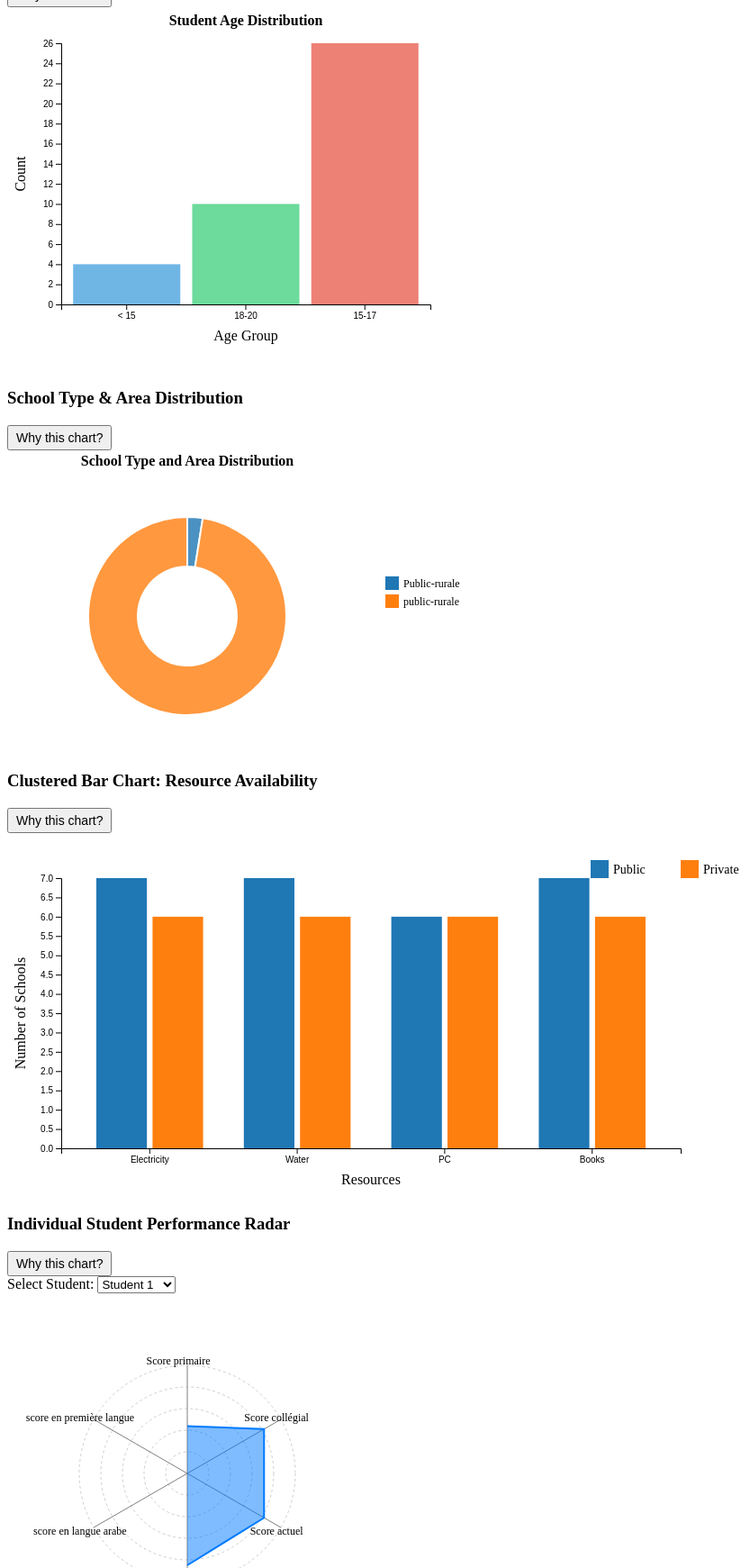
D3 v7 page, settled after 480 driven frames (8 s of simulated time); the page loaded 2 data file(s).


// ── js/ageChart.js
// Age Distribution Chart
function createAgeDistribution(data) {
  // Clear previous chart
  d3.select("#ageDistribution").html("");

  // Set up chart dimensions
  const margin = { top: 40, right: 30, bottom: 70, left: 60 };
  const width = 500 - margin.left - margin.right;
  const height = 400 - margin.top - margin.bottom;

  // Parse dates and create age groups
  const parseDate = d3.timeParse("%d/%m/%Y");
  const currentYear = new Date().getFullYear();

  data.forEach((d) => {
    const birthDate = parseDate(d.Age);
    d.age = currentYear - birthDate.getFullYear();
  });

  // Create age groups
  const ageGroups = d3.group(data, (d) => {
    if (d.age < 15) return "< 15";
    if (d.age < 18) return "15-17";
    if (d.age < 21) return "18-20";
    return "21+";
  });

  // Prepare data for chart
  const groupedData = Array.from(ageGroups, ([key, value]) => ({
    ageGroup: key,
    count: value.length,
  }));

  // Create SVG
  const svg = d3
    .select("#ageDistribution")
    .append("svg")
    .attr("width", width + margin.left + margin.right)
    .attr("height", height + margin.top + margin.bottom)
    .append("g")
    .attr("transform", `translate(${margin.left},${margin.top})`);

  // Color scale
  const colorScale = d3
    .scaleOrdinal()
    .domain(groupedData.map((d) => d.ageGroup))
    .range(["#3498db", "#2ecc71", "#e74c3c", "#f39c12"]);

  // X Scale
  const x = d3
    .scaleBand()
    .range([0, width])
    .domain(groupedData.map((d) => d.ageGroup))
    .padding(0.1);

  // Y Scale
  const y = d3
    .scaleLinear()
    .range([height, 0])
    .domain([0, d3.max(groupedData, (d) => d.count)]);

  // X Axis
  svg
    .append("g")
    .attr("transform", `translate(0,${height})`)
    .call(d3.axisBottom(x))
    .selectAll("text")
    .style("text-anchor", "middle");

  // Y Axis
  svg.append("g").call(d3.axisLeft(y));

  // Bars
  svg
    .selectAll(".bar")
    .data(groupedData)
    .enter()
    .append("rect")
    .attr("class", "bar")
    .attr("x", (d) => x(d.ageGroup))
    .attr("width", x.bandwidth())
    .attr("y", (d) => y(d.count))
    .attr("height", (d) => height - y(d.count))
    .attr("fill", (d) => colorScale(d.ageGroup))
    .attr("opacity", 0.7);

  // Title
  svg
    .append("text")
    .attr("x", width / 2)
    .attr("y", -20)
    .attr("text-anchor", "middle")
    .style("font-size", "16px")
    .style("font-weight", "bold")
    .text("Student Age Distribution");

  // X Axis Label
  svg
    .append("text")
    .attr("x", width / 2)
    .attr("y", height + 40)
    .attr("text-anchor", "middle")
    .text("Age Group");

  // Y Axis Label
  svg
    .append("text")
    .attr("x", -height / 2)
    .attr("y", -40)
    .attr("transform", "rotate(-90)")
    .attr("text-anchor", "middle")
    .text("Count");
}

// Load and process data
d3.csv("data/data.csv").then(createAgeDistribution);

// ── js/resourceAvailabilityChart.js
const data = [
  {
    type: "Public",
    zone: "Rurale",
    Electricity: "oui",
    Water: "oui",
    PC: "non",
    Books: "oui",
  },
  {
    type: "Privé",
    zone: "Urbaine",
    Electricity: "oui",
    Water: "oui",
    PC: "oui",
    Books: "oui",
  },
  {
    type: "Public",
    zone: "Urbaine",
    Electricity: "oui",
    Water: "oui",
    PC: "oui",
    Books: "oui",
  },
  {
    type: "Privé",
    zone: "Rurale",
    Electricity: "oui",
    Water: "oui",
    PC: "oui",
    Books: "oui",
  },
  {
    type: "Public",
    zone: "Urbaine",
    Electricity: "oui",
    Water: "oui",
    PC: "oui",
    Books: "oui",
  },
  {
    type: "Privé",
    zone: "Rurale",
    Electricity: "oui",
    Water: "oui",
    PC: "oui",
    Books: "oui",
  },
  {
    type: "Public",
    zone: "Urbaine",
    Electricity: "oui",
    Water: "oui",
    PC: "oui",
    Books: "oui",
  },
  {
    type: "Privé",
    zone: "Rurale",
    Electricity: "oui",
    Water: "oui",
    PC: "oui",
    Books: "oui",
  },
  {
    type: "Public",
    zone: "Urbaine",
    Electricity: "oui",
    Water: "oui",
    PC: "oui",
    Books: "oui",
  },
  {
    type: "Privé",
    zone: "Rurale",
    Electricity: "oui",
    Water: "oui",
    PC: "oui",
    Books: "oui",
  },
  {
    type: "Public",
    zone: "Urbaine",
    Electricity: "oui",
    Water: "oui",
    PC: "oui",
    Books: "oui",
  },
  {
    type: "Privé",
    zone: "Rurale",
    Electricity: "oui",
    Water: "oui",
    PC: "oui",
    Books: "oui",
  },
  {
    type: "Public",
    zone: "Urbaine",
    Electricity: "oui",
    Water: "oui",
    PC: "oui",
    Books: "oui",
  },
];

// Process data to count availability for each resource
const resources = ["Electricity", "Water", "PC", "Books"];
const processedData = resources.map((resource) => {
  return {
    resource,
    Public: data.filter((d) => d.type === "Public" && d[resource] === "oui")
      .length,
    Private: data.filter((d) => d.type === "Privé" && d[resource] === "oui")
      .length,
  };
});

// Chart dimensions
const margin = { top: 50, right: 72, bottom: 50, left: 60 };
const width = 820 - margin.left - margin.right;
const height = 400 - margin.top - margin.bottom;

// Create SVG
const svg = d3
  .select("#resourceAvailability")
  .append("svg")
  .attr("width", width + margin.left + margin.right)
  .attr("height", height + margin.top + margin.bottom)
  .append("g")
  .attr("transform", `translate(${margin.left}, ${margin.top})`);

// Scales
const x0 = d3
  .scaleBand()
  .domain(processedData.map((d) => d.resource))
  .range([0, width])
  .padding(0.2);

const x1 = d3
  .scaleBand()
  .domain(["Public", "Private"])
  .range([0, x0.bandwidth()])
  .padding(0.1);

const y = d3
  .scaleLinear()
  .domain([0, d3.max(processedData, (d) => Math.max(d.Public, d.Private))])
  .nice()
  .range([height, 0]);

const color = d3
  .scaleOrdinal()
  .domain(["Public", "Private"])
  .range(["#1f77b4", "#ff7f0e"]);

// Axes
svg
  .append("g")
  .attr("class", "x-axis")
  .attr("transform", `translate(0, ${height})`)
  .call(d3.axisBottom(x0));

svg.append("g").attr("class", "y-axis").call(d3.axisLeft(y));

// Add bars
svg
  .append("g")
  .selectAll("g")
  .data(processedData)
  .join("g")
  .attr("transform", (d) => `translate(${x0(d.resource)}, 0)`)
  .selectAll("rect")
  .data((d) => ["Public", "Private"].map((key) => ({ key, value: d[key] })))
  .join("rect")
  .attr("class", "bar")
  .attr("x", (d) => x1(d.key))
  .attr("y", (d) => y(d.value))
  .attr("width", x1.bandwidth())
  .attr("height", (d) => height - y(d.value))
  .attr("fill", (d) => color(d.key));

// Add legend
const legend = svg
  .append("g")
  .attr("transform", `translate(${width - 100}, -20)`);

legend
  .selectAll("rect")
  .data(["Public", "Private"])
  .join("rect")
  .attr("x", (d, i) => i * 100)
  .attr("y", 0)
  .attr("width", 20)
  .attr("height", 20)
  .attr("fill", color);

legend
  .selectAll("text")
  .data(["Public", "Private"])
  .join("text")
  .attr("x", (d, i) => i * 100 + 25)
  .attr("y", 15)
  .text((d) => d)
  .style("font-size", "14px");

// X-axis label
svg
  .append("text")
  .attr("x", width / 2)
  .attr("y", height + 40)
  .attr("text-anchor", "middle")
  .text("Resources");

// Y-axis label
svg
  .append("text")
  .attr("x", -height / 2)
  .attr("y", -40)
  .attr("transform", "rotate(-90)")
  .attr("text-anchor", "middle")
  .text("Number of Schools");

// ── js/schoolTypeAreaChart.js
function createSchoolTypeAreaDistribution(data) {
  // Clear previous chart
  d3.select("#schoolTypeAreaDistribution").html("");

  // Set up chart dimensions
  const width = 400;
  const height = 300;
  const margin = 40;
  const titleMargin = 34;

  // Radius
  const radius = Math.min(width, height) / 2 - margin;

  // Group data by School Type and Area
  const groupedData = d3.rollup(
    data,
    (v) => v.length,
    (d) => `${d["Public / Privé"]}-${d.Zone}`
  );

  // Convert grouped data to array
  const chartData = Array.from(groupedData, ([key, count]) => ({
    key,
    count,
  }));

  // Color scale
  const colorScale = d3
    .scaleOrdinal()
    .domain(chartData.map((d) => d.key))
    .range(d3.schemeCategory10);

  // Create SVG
  const svg = d3
    .select("#schoolTypeAreaDistribution")
    .append("svg")
    .attr("width", width + 200) // Extra width for the legend
    .attr("height", height + titleMargin) // Extra height for title margin
    .append("g")
    .attr("transform", `translate(${width / 2}, ${height / 2 + titleMargin})`);

  // Create pie generator
  const pie = d3
    .pie()
    .value((d) => d.count)
    .sort(null);

  const pieData = pie(chartData);

  // Create arc generator
  const arc = d3
    .arc()
    .innerRadius(radius * 0.5) // Inner radius for donut effect
    .outerRadius(radius);

  // Add slices
  svg
    .selectAll("path")
    .data(pieData)
    .enter()
    .append("path")
    .attr("d", arc)
    .attr("fill", (d) => colorScale(d.data.key))
    .attr("stroke", "white")
    .style("stroke-width", "2px")
    .style("opacity", 0.8);

  // Title
  svg
    .append("text")
    .attr("x", 0)
    .attr("y", -height / 2 - titleMargin / 2)
    .attr("text-anchor", "middle")
    .style("font-size", "16px")
    .style("font-weight", "bold")
    .text("School Type and Area Distribution");

  // Add percentage labels inside each slice
  svg
    .selectAll("path")
    .data(pieData)
    .enter()
    .append("text")
    .attr("transform", (d) => {
      const centroid = arc.centroid(d);
      return `translate(${centroid[0]}, ${centroid[1]})`;
    })
    .attr("text-anchor", "middle")
    .attr("dy", ".35em") // Adjust vertical position
    .style("font-size", "12px")
    .style("font-weight", "bold")
    .text((d) => {
      const percentage = (
        (d.data.count / d3.sum(chartData, (d) => d.count)) *
        100
      ).toFixed(1);
      return `${percentage}%`; // Display percentage
    });

  // Add legend
  const legend = d3
    .select("#schoolTypeAreaDistribution")
    .select("svg")
    .append("g")
    .attr(
      "transform",
      `translate(${width + 20}, ${height / 2 - (chartData.length * 10) / 2})`
    ); // Place legend to the right

  legend
    .selectAll(".legend-item")
    .data(chartData)
    .enter()
    .append("g")
    .attr("class", "legend-item")
    .attr("transform", (d, i) => `translate(0, ${i * 20})`); // Space each legend item vertically

  // Add colored squares to the legend
  legend
    .selectAll(".legend-item")
    .append("rect")
    .attr("width", 15)
    .attr("height", 15)
    .attr("fill", (d) => colorScale(d.key));

  // Add labels to the legend
  legend
    .selectAll(".legend-item")
    .append("text")
    .attr("x", 20)
    .attr("y", 12)
    .style("font-size", "12px")
    .text((d) => d.key);
}

// Load and process data
d3.csv("data/data.csv").then(createSchoolTypeAreaDistribution);

// ── js/studentPerformanceChart.js
// studentPerformanceChart.js

// Import D3.js
(async function () {
  const margin = { top: 50, right: 80, bottom: 50, left: 80 };
  const width = 400 - margin.left - margin.right;
  const height = 400 - margin.top - margin.bottom;
  const radius = Math.min(width, height) / 2;

  // Load the CSV data
  const data = await d3.csv("data/studentPerformance.csv");

  // Prepare the SVG container
  const svg = d3
    .select("#spider-chart")
    .append("svg")
    .attr("width", width + margin.left + margin.right)
    .attr("height", height + margin.top + margin.bottom)
    .append("g")
    .attr(
      "transform",
      `translate(${width / 2 + margin.left}, ${height / 2 + margin.top})`
    );

  // Performance categories
  const categories = [
    "Score primaire",
    "Score collégial",
    "Score actuel",
    "score en mathématiques",
    "score en langue arabe",
    "score en première langue",
  ];

  // Scale for radius
  const maxValue = 20; // Maximum score (you can adjust as per your data)
  const rScale = d3.scaleLinear().range([0, radius]).domain([0, maxValue]);

  // Number of axes
  const numAxes = categories.length;

  // Radial grid and axes
  const angleSlice = (Math.PI * 2) / numAxes;
  const axisGrid = svg.append("g").attr("class", "axisGrid");

  // Draw radial grid
  const levels = 5; // Number of concentric circles
  Array.from({ length: levels }, (_, i) => i + 1).forEach((level) => {
    axisGrid
      .append("circle")
      .attr("r", (radius / levels) * level)
      .style("fill", "none")
      .style("stroke", "#CDCDCD")
      .style("stroke-dasharray", "3,3");
  });

  // Draw axes
  categories.forEach((category, i) => {
    const angle = angleSlice * i;
    svg
      .append("line")
      .attr("x1", 0)
      .attr("y1", 0)
      .attr("x2", rScale(maxValue) * Math.cos(angle - Math.PI / 2))
      .attr("y2", rScale(maxValue) * Math.sin(angle - Math.PI / 2))
      .style("stroke", "gray")
      .style("stroke-width", "1px");

    svg
      .append("text")
      .attr("x", rScale(maxValue + 1) * Math.cos(angle - Math.PI / 2) - 10)
      .attr("y", rScale(maxValue + 1) * Math.sin(angle - Math.PI / 2) + 5)
      .style("font-size", "12px")
      .style("text-anchor", "middle")
      .text(category);
  });

  // Function to draw radar chart
  const drawRadarChart = (student) => {
    // Prepare student-specific data
    const studentData = categories.map((cat) => +student[cat]);

    // Radar path generator
    const radarLine = d3
      .lineRadial()
      .radius((d) => rScale(d))
      .angle((_, i) => i * angleSlice);

    // Remove old data
    svg.selectAll(".radarWrapper").remove();

    // Add radar chart
    const radarWrapper = svg.append("g").attr("class", "radarWrapper");

    radarWrapper
      .append("path")
      .datum(studentData)
      .attr("d", radarLine)
      .style("fill", "rgba(0, 123, 255, 0.5)")
      .style("stroke", "#007BFF")
      .style("stroke-width", "2px");
  };

  // Populate the dropdown
  const dropdown = d3.select("#student-select");
  data.forEach((student, index) => {
    dropdown
      .append("option")
      .attr("value", index)
      .text(`Student ${index + 1}`);
  });

  // Handle dropdown change
  dropdown.on("change", (event) => {
    const selectedIndex = event.target.value;
    drawRadarChart(data[selectedIndex]);
  });

  // Initial chart
  drawRadarChart(data[0]);
})();


### data: data/data.csv
code, Age, Sexe, indigène, problèmes de santé, le travail à la maison, préscolaire, Travail, interne / externe, Qualification de la mère, Qualification Du père, Profession de la mère, Profession du père, Divorcé, Mort, Revenu familial, aide aux devoirs, Specialté, Nombre de répitition, Score primaire, Score collégial, Score actuel, score en mathématiques, score en langue arabe
1, 19/1/2010, F, , psychique, oui, non, non, interne, non, oui, sans profession, Fqih, non, non, , non, collège, 0, 8.75, 16.41, 16.41, 17, 16
2, 19/11/2004, M, , Non, non, non, non, externe, non, Non, sans profession, Agriculture, non, non, , oui, collège, 2, 6.45, 4.75, 4.75, 5, 7
3, 9/1/2008, M, , Non, non, non, non, externe, non, Non, sans profession, Agriculture, non, non, , Non, collège, 2, 6.3, 8.8, 0, 0, 0
4, 22/11/2008, M, , Non, non, non, non, externe, non, Non, sans profession, Agriculture, non, non, , Non, collège, 1, 5.23, 2.71, 0, 0, 0
5, 24/1/2007, M, , Non, non, non, non, externe, non, Non, sans profession, Agriculture, non, non, , Non, collège, 1, 6.33, 8.19, 0, 0, 0
6, 15/8/2008, M, , Non, non, non, non, externe, non, Non, sans profession, Commerce, non, non, , Non, collège, 1, 5.54, 6.65, 0, 0, 0
7, 8/6/2008, M, , Non, non, non, non, externe, non, Non, sans profession, Agriculture, non, non, , Non, collège, 1, 6.03, 6.5, 6.5, 0, 6.44
8, 15/11/2005, F, , Oui, oui, non, non, externe, non, Non, sans profession, Agriculture, non, non, , Non, collège, 2, 5.95, 6.31, 6.31, 5.33, 4.75
9, 9/12/2008, M, , Non, Non, non, non, Interne, non, Non, sans profession, Agriculture, non, non, , Non, collège, 1, 6.21, 7.02, 7.02, 6.83, 7.06
10, 16/7/2009, M, , Non, Non, non, non, externe, non, Non, sans profession, Agriculture, non, non, , Non, collège, 1, 5.22, 7.9, 7.9, 3.67, 9.12
11, 18/5/2007, M, , Non, Non, non, non, externe, non, Non, sans profession, Agriculture, non, non, , Non, collège, 3, 7.1, 6.42, 6.42, 8.67, 2.5
12, 5/1/2005, M, , Non, Non, non, non, externe, non, Non, sans profession, Agriculture, non, non, , Non, collège, 2, 6.16, 9.14, 9.14, 6.33, 9.13
13, 1/8/2005, M, , Non, Non, non, non, externe, non, Non, sans profession, Agriculture, non, non, , Non, collège, 1, 5.85, 9.67, 9.67, 10.67, 8.66
14, 18/3/2007, M, , Non, Non, non, non, externe, non, Non, sans profession, Agriculture, non, non, , Non, collège, 2, 7.32, 9.4, 9.4, 8.67, 8.84
15, 22/1/2010, F, , Non, Non, non, non, Externe, non, Non, sans profession, Agriculture, non, non, , Non, collège, 1, 5.86, 9.3, 9.3, 9.33, 9.75
16, 24/3/2009, F, , Non, Oui, non, non, Externe, non, Non, sans profession, Agriculture, non, non, , Non, collège, 1, 6.46, 9.67, 9.67, 7, 10.41
17, 5/12/2007, M, , Non, Non, non, non, Externe, non, Non, sans profession, Agriculture, non, non, , Non, collège, 1, 6.41, 9.9, 9.9, 10.67, 10
18, 21/1/2008, M, , Non, Non, non, non, Externe, non, Non, sans profession, Agriculture, non, non, , Non, collège, 1, 7.53, 7.42, 7.42, 5.67, 10.69
19, 26/7/2007, F, , Non, Non, non, non, Interne, non, Non, sans profession, Agriculture, non, non, , Non, collège, 0, 6.43, 8.78, 8.78, 11.67, 8.06
20, 23/11/2007, M, , Non, Non, non, non, Externe, non, Non, sans profession, Agriculture, non, non, , Non, collège, 0, 8.05, 8.72, 8.72, 8.67, 10
21, 30/12/2008, F, , Non, Oui, non, non, Externe, non, Non, sans profession, Agriculture, non, non, , Non, collège, 0, 6.75, 9.08, 9.08, 11, 10
22, 21/4/2008, F, , Non, Non, non, non, Externe, non, Non, sans profession, Agriculture, non, non, , Non, collège, 0, 6.57, 8.49, 8.49, 6, 8.44
23, 10/11/2008, M, , Non, Non, non, non, Interne, non, Non, sans profession, Agriculture, non, non, , Non, collège, 0, 7.09, 9.56, 9.56, 11.33, 9.19
24, 22/5/2007, F, , Non, Oui, non, non, Extrene, non, Non, sans profession, Agriculture, non, non, , Non, collège, 0, 8.03, 9.74, 9.74, 9.5, 10.38
25, 27/9/2008, M, , Non, Non, non, non, Extrene, non, Non, sans profession, Agriculture, non, non, , Non, collège, 0, 7.27, 9.84, 9.84, 8.67, 10.12
26, 12/3/2006, M, , Non, Non, non, non, Extrene, non, Non, sans profession, Agriculture, non, non, , Non, collège, 1, 7.21, 9.33, 9.33, 8.33, 8.62
27, 18/11/2005, M, , Non, Non, non, non, Extrene, non, Non, sans profession, Agriculture, non, non, , Non, collège, 1, 5.56, 8.7, 8.7, 6.33, 10.5
28, 16/2/2007, M, , Non, Non, non, non, Extrene, non, Non, sans profession, Agriculture, non, non, , Non, collège, 1, 6.63, 8.69, 8.69, 9.75, 7
29, 29/11/2005, M, , Non, Non, non, non, Interne, non, Non, sans profession, Agriculture, non, non, , Non, collège, 1, 6.91, 9.72, 9.72, 10.83, 9.53
30, 22/9/2004, M, , Non, Non, non, non, Externe, non, Non, sans profession, Agriculture, non, non, , Non, collège, 1, 5.43, 9.51, 9.51, 8, 11.09
31, 29/4/2006, M, , Non, Non, non, non, Externe, non, Non, sans profession, Agriculture, non, non, , Non, collège, 0, 6.98, 8.8, 8.8, 7.67, 7.5
32, 2/11/2004, M, , Non, Non, non, non, Externe, non, Non, sans profession, Agriculture, non, non, , Non, collège, 0, 7.32, 9.96, 9.96, 7.33, 10.44
33, 18/3/2007, M, , Non, Non, non, non, Externe, non, Non, sans profession, Agriculture, non, non, , Non, collège, 0, 6.72, 8.07, 8.07, 8.17, 7.53
34, 20/3/2008, M, , Non, Non, non, non, Externe, non, Non, sans profession, Agriculture, non, non, , Non, collège, 0, 6.91, 8.56, 8.56, 7.83, 9.75
35, 17/10/2006, F, , Non, Non, non, non, Externe, non, Non, sans profession, Agriculture, non, non, , Non, collège, 0, 5.47, 9.05, 9.05, 8.17, 9.81
36, 6/9/2006, F, , Non, Non, non, non, Externe, non, Non, sans profession, Agriculture, non, non, , Non, collège, 0, 5.42, 8.85, 5.85, 6.67, 10.88
37, 23/6/2005, M, , Non, Non, non, non, Externe, non, Non, sans profession, décédé, , Oui, , Non, collège, 0, 9.41, 9.41, 8, 10, 9.5
38, 25/7/2005, F, , Non, Non, non, non, Externe, non, Non, sans profession, Agriculture, non, non, , Non, collège, 0, 6.5, 9.87, 9.87, 7.67, 10.12
39, 2/5/2007, M, , Non, Non, non, non, Externe, non, Non, sans profession, Agriculture, non, non, , Non, collège, 0, 5.88, 9.98, 8.98, 7.67, 7.69
… [head cut at 6 KiB]
### data: data/studentPerformance.csv
type, Nombre de répitition, Score primaire, Score collégial, Score actuel, score en mathématiques, score en langue arabe, score en première langue
collège, 0, 8.75, 16.41, 16.41, 17, 16, 15.34
collège, 2, 6.45, 4.75, 4.75, 5, 7, 6
collège, 2, 6.3, 8.8, 0, 0, 0, 0
collège, 1, 5.23, 2.71, 0, 0, 0, 0
collège, 1, 6.33, 8.19, 0, 0, 0, 0
collège, 1, 5.54, 6.65, 0, 0, 0, 0
collège, 1, 6.03, 6.5, 6.5, 0, 6.44, 7.3
collège, 2, 5.95, 6.31, 6.31, 5.33, 4.75, 4.72
collège, 1, 6.21, 7.02, 7.02, 6.83, 7.06, 4.1
collège, 1, 5.22, 7.9, 7.9, 3.67, 9.12, 5.7
collège, 3, 7.1, 6.42, 6.42, 8.67, 2.5, 2.6
collège, 2, 6.16, 9.14, 9.14, 6.33, 9.13, 8.7
collège, 1, 5.85, 9.67, 9.67, 10.67, 8.66, 9.6
collège, 2, 7.32, 9.4, 9.4, 8.67, 8.84, 8.9
collège, 1, 5.86, 9.3, 9.3, 9.33, 9.75, 7.95
collège, 1, 6.46, 9.67, 9.67, 7, 10.41, 5.1
collège, 1, 6.41, 9.9, 9.9, 10.67, 10, 11.4
collège, 1, 7.53, 7.42, 7.42, 5.67, 10.69, 5.9
collège, 0, 6.43, 8.78, 8.78, 11.67, 8.06, 10.25
collège, 0, 8.05, 8.72, 8.72, 8.67, 10, 9.7
collège, 0, 6.75, 9.08, 9.08, 11, 10, 9.6
collège, 0, 6.57, 8.49, 8.49, 6, 8.44, 9.2
collège, 0, 7.09, 9.56, 9.56, 11.33, 9.19, 10.1
collège, 0, 8.03, 9.74, 9.74, 9.5, 10.38, 11.2
collège, 0, 7.27, 9.84, 9.84, 8.67, 10.12, 11.8
collège, 1, 7.21, 9.33, 9.33, 8.33, 8.62, 11.4
collège, 1, 5.56, 8.7, 8.7, 6.33, 10.5, 9.3
collège, 1, 6.63, 8.69, 8.69, 9.75, 7, 5
collège, 1, 6.91, 9.72, 9.72, 10.83, 9.53, 10.2
collège, 1, 5.43, 9.51, 9.51, 8, 11.09, 10.6
collège, 0, 6.98, 8.8, 8.8, 7.67, 7.5, 8.3
collège, 0, 7.32, 9.96, 9.96, 7.33, 10.44, 11.4
collège, 0, 6.72, 8.07, 8.07, 8.17, 7.53, 7.9
collège, 0, 6.91, 8.56, 8.56, 7.83, 9.75, 10.6
collège, 0, 5.47, 9.05, 9.05, 8.17, 9.81, 11.3
collège, 0, 5.42, 8.85, 5.85, 6.67, 10.88, 9.7
collège, 0, 9.41, 9.41, 8, 10, 9.5, 7.25
collège, 0, 6.5, 9.87, 9.87, 7.67, 10.12, 10.2
collège, 0, 5.88, 9.98, 8.98, 7.67, 7.69, 8.8
collège, 0, 5.77, 8.8, 8.8, 8.33, 8.25, 8